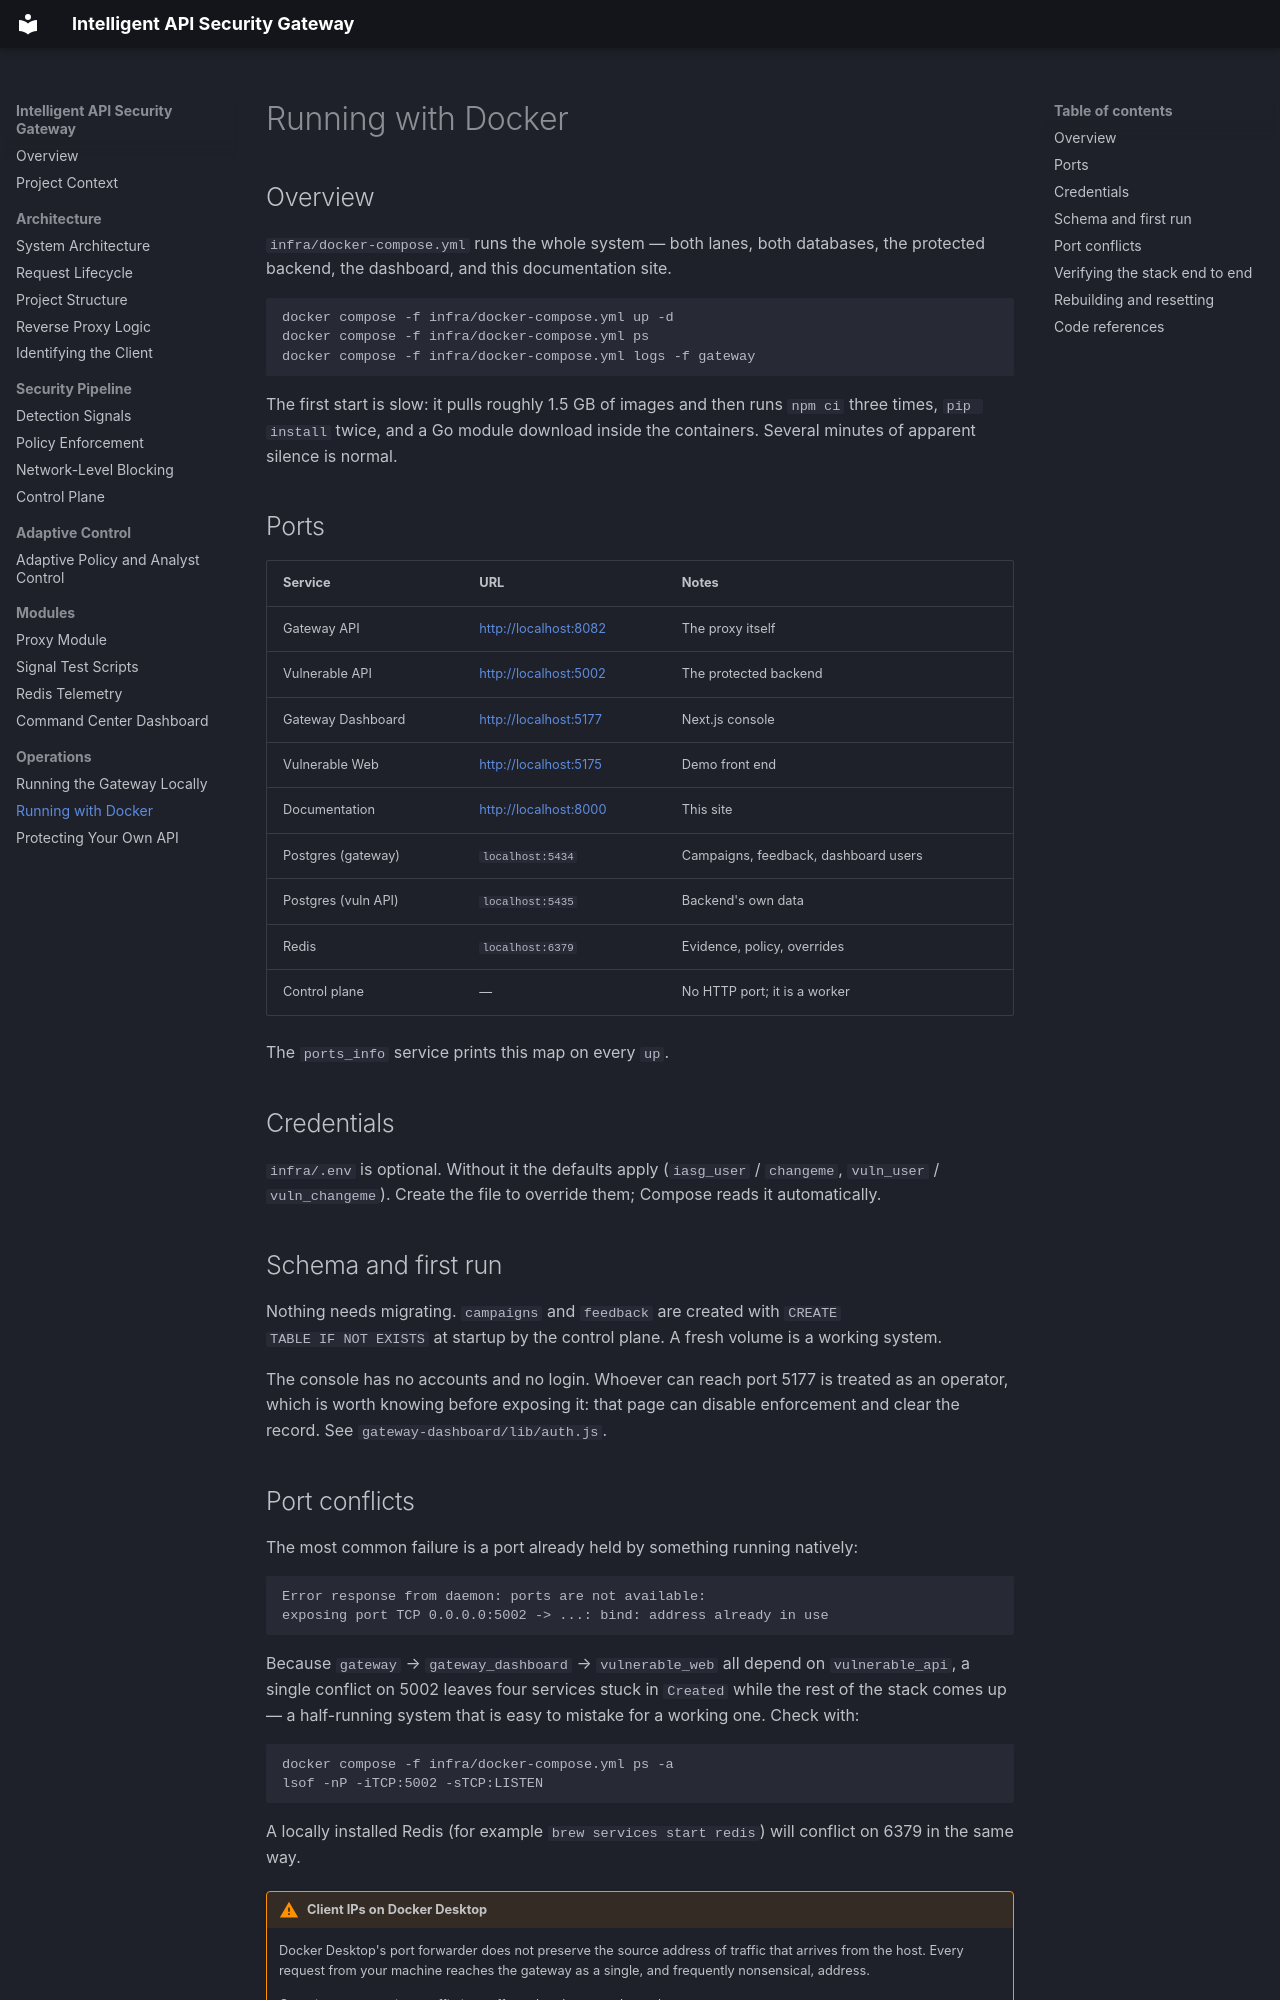

repository: Adnan-Safdari/Intelligent_API_Security_Gateway · page: running-with-docker/index.html · generator: mkdocs

# Running with Docker

## Overview

`infra/docker-compose.yml` runs the whole system — both lanes, both databases,
the protected backend, the dashboard, and this documentation site.

```bash
docker compose -f infra/docker-compose.yml up -d
docker compose -f infra/docker-compose.yml ps
docker compose -f infra/docker-compose.yml logs -f gateway
```

The first start is slow: it pulls roughly 1.5 GB of images and then runs
`npm ci` three times, `pip install` twice, and a Go module download inside the
containers. Several minutes of apparent silence is normal.

## Ports

| Service | URL | Notes |
| --- | --- | --- |
| Gateway API | <http://localhost:8082> | The proxy itself |
| Vulnerable API | <http://localhost:5002> | The protected backend |
| Gateway Dashboard | <http://localhost:5177> | Next.js console |
| Vulnerable Web | <http://localhost:5175> | Demo front end |
| Documentation | <http://localhost:8000> | This site |
| Postgres (gateway) | `localhost:5434` | Campaigns, feedback, dashboard users |
| Postgres (vuln API) | `localhost:5435` | Backend's own data |
| Redis | `localhost:6379` | Evidence, policy, overrides |
| Control plane | — | No HTTP port; it is a worker |

The `ports_info` service prints this map on every `up`.

## Credentials

`infra/.env` is optional. Without it the defaults apply
(`iasg_user` / `changeme`, `vuln_user` / `vuln_changeme`). Create the file to
override them; Compose reads it automatically.

## Schema and first run

Nothing needs migrating. `campaigns` and `feedback` are created with `CREATE
TABLE IF NOT EXISTS` at startup by the control plane. A fresh volume is a
working system.

The console has no accounts and no login. Whoever can reach port 5177 is
treated as an operator, which is worth knowing before exposing it: that page
can disable enforcement and clear the record. See `gateway-dashboard/lib/auth.js`.
